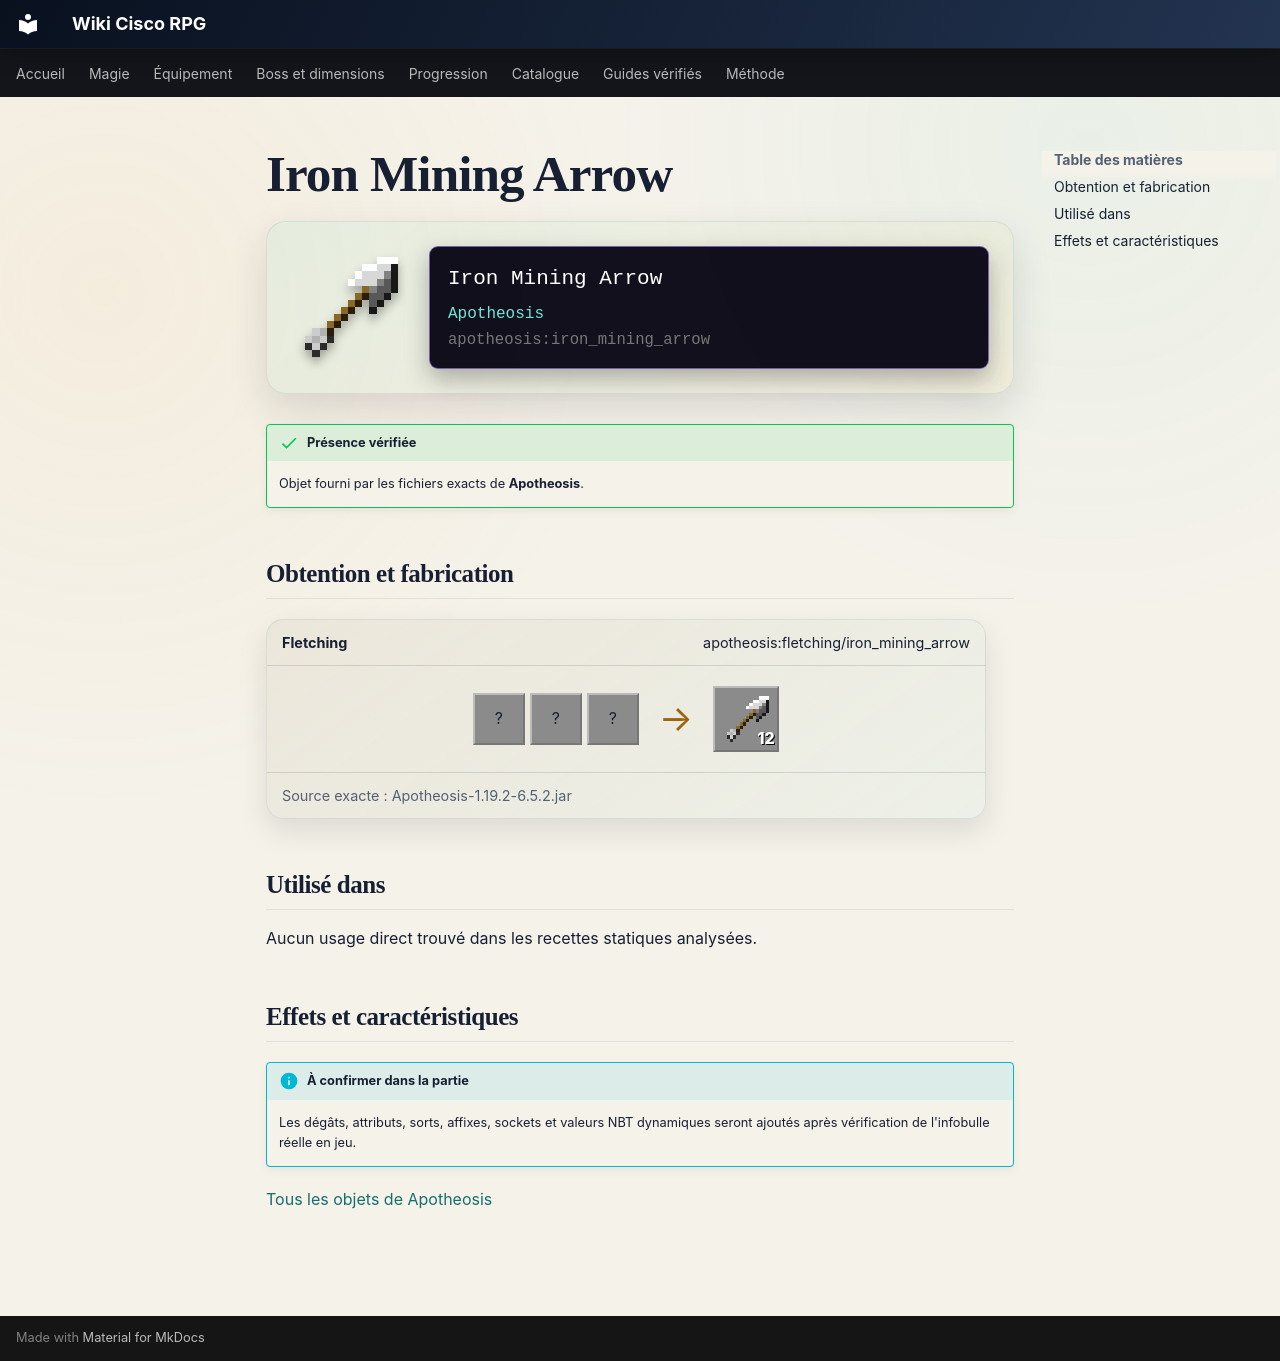

repository: Kloups-Dev/wiki-cisco-rpg · page: catalogue/objets/apotheosis/iron_mining_arrow/index.html · generator: mkdocs

# Iron Mining Arrow

<div class="mc-item-showcase">
<img class="mc-item-icon" src="../../../../assets/generated/items/apotheosis/iron_mining_arrow.png" alt="Iron Mining Arrow">
<div class="mc-tooltip-card">
<div class="mc-tooltip-card__name">Iron Mining Arrow</div>
<div class="mc-tooltip-card__mod">Apotheosis</div>
<div class="mc-tooltip-card__id">apotheosis:iron_mining_arrow</div>
</div>
</div>

!!! success "Présence vérifiée"
    Objet fourni par les fichiers exacts de **Apotheosis**.

## Obtention et fabrication

<div class="jei-recipe"><div class="jei-recipe__head"><strong>Fletching</strong><span>apotheosis:fletching/iron_mining_arrow</span></div><div class="jei-recipe__body"><div class="jei-inputs"><span class="jei-slot" title="Iron Pickaxe (minecraft:iron_pickaxe)">?</span><span class="jei-slot" title="Stick (minecraft:stick)">?</span><span class="jei-slot" title="Feather (minecraft:feather)">?</span></div><span class="jei-arrow">→</span><span class="jei-slot jei-slot--result"><img src="../../../../assets/generated/items/apotheosis/iron_mining_arrow.png" alt=""><span class="jei-count">12</span></span></div><div class="jei-recipe__source">Source exacte : Apotheosis-1.19.2-6.5.2.jar</div></div>

## Utilisé dans

Aucun usage direct trouvé dans les recettes statiques analysées.

## Effets et caractéristiques

!!! info "À confirmer dans la partie"
    Les dégâts, attributs, sorts, affixes, sockets et valeurs NBT dynamiques seront ajoutés après vérification de l'infobulle réelle en jeu.

[Tous les objets de Apotheosis](../../../contenu/apotheosis.md)
